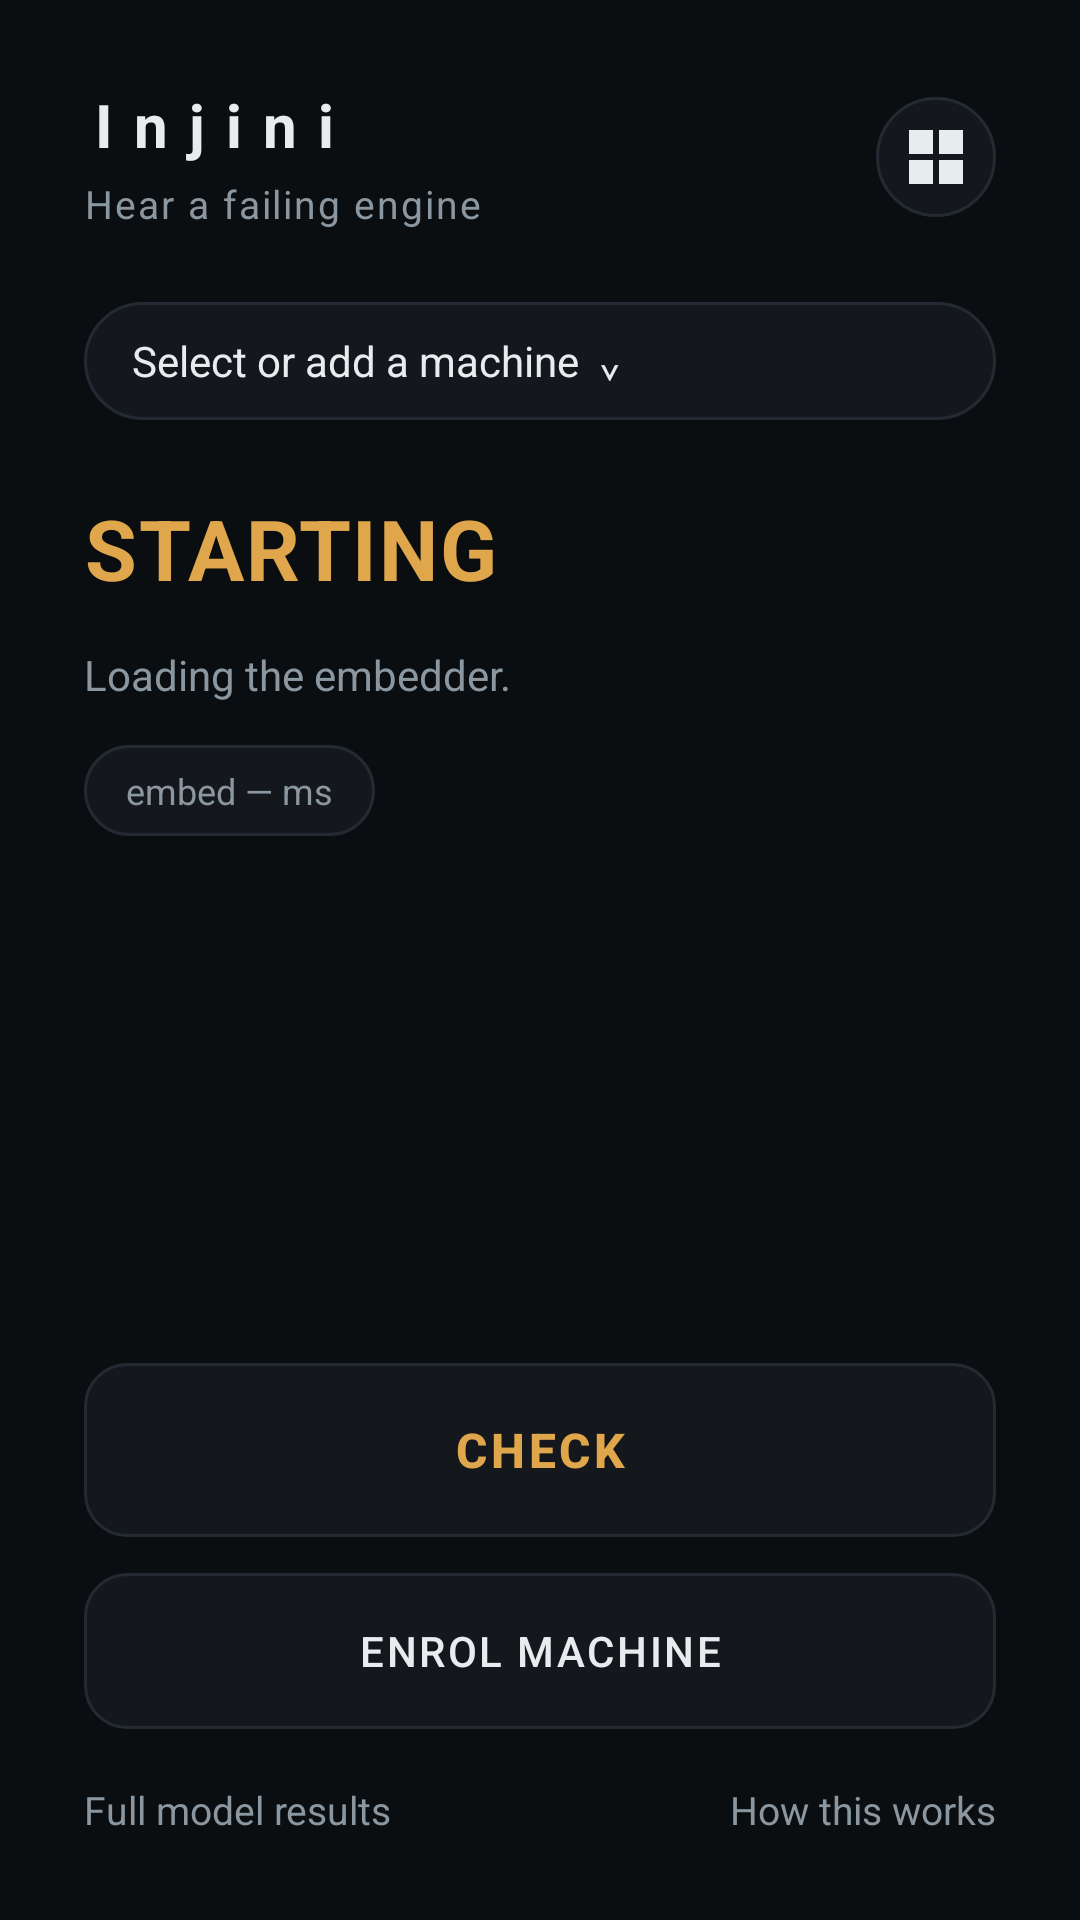

Here is an Android app screen rendered from its layout file. Give the layout XML and the strings, colors and styles it references.
<!-- AndroidManifest.xml: application theme Theme.Injini -->
<!-- res/layout/activity_main.xml -->
<?xml version="1.0" encoding="utf-8"?>
<androidx.constraintlayout.widget.ConstraintLayout
    android:id="@+id/rootLayout"
    xmlns:android="http://schemas.android.com/apk/res/android"
    xmlns:app="http://schemas.android.com/apk/res-auto"
    android:layout_width="match_parent"
    android:layout_height="match_parent"
    android:background="@color/injini_bg"
    android:padding="28dp">

    <TextView
        android:id="@+id/wordmark"
        android:layout_width="wrap_content"
        android:layout_height="wrap_content"
        android:text="@string/app_name"
        android:textColor="@color/injini_text"
        android:textSize="20sp"
        android:letterSpacing="0.35"
        android:textStyle="bold"
        app:layout_constraintTop_toTopOf="parent"
        app:layout_constraintStart_toStartOf="parent" />

    <TextView
        android:id="@+id/tagline"
        android:layout_width="wrap_content"
        android:layout_height="wrap_content"
        android:layout_marginTop="4dp"
        android:text="@string/tagline"
        android:textColor="@color/injini_dim"
        android:textSize="13sp"
        android:letterSpacing="0.05"
        app:layout_constraintTop_toBottomOf="@id/wordmark"
        app:layout_constraintStart_toStartOf="parent" />

    
    
    <androidx.appcompat.widget.AppCompatImageButton
        android:id="@+id/machinesButton"
        android:layout_width="40dp"
        android:layout_height="40dp"
        android:layerType="software"
        android:background="@drawable/bg_chip"
        app:srcCompat="@drawable/ic_fleet_24"
        android:padding="9dp"
        android:contentDescription="Machines"
        app:layout_constraintTop_toTopOf="@id/wordmark"
        app:layout_constraintBottom_toBottomOf="@id/tagline"
        app:layout_constraintEnd_toEndOf="parent" />

    
    <TextView
        android:id="@+id/machinePicker"
        android:layout_width="0dp"
        android:layout_height="wrap_content"
        android:layout_marginTop="24dp"
        android:background="@drawable/bg_chip"
        android:paddingHorizontal="16dp"
        android:paddingVertical="10dp"
        android:text="Select or add a machine  ⌄"
        android:textColor="@color/injini_text"
        android:textSize="14sp"
        app:layout_constraintTop_toBottomOf="@id/tagline"
        app:layout_constraintStart_toStartOf="parent"
        app:layout_constraintEnd_toEndOf="parent" />

    
    <TextView
        android:id="@+id/machineInfo"
        android:layout_width="0dp"
        android:layout_height="wrap_content"
        android:layout_marginTop="10dp"
        android:background="@drawable/bg_chip"
        android:paddingHorizontal="16dp"
        android:paddingVertical="10dp"
        android:textColor="@color/injini_dim"
        android:textSize="13sp"
        android:lineSpacingMultiplier="1.2"
        android:visibility="gone"
        app:layout_constraintTop_toBottomOf="@id/machinePicker"
        app:layout_constraintStart_toStartOf="parent"
        app:layout_constraintEnd_toEndOf="parent" />

    
    <TextView
        android:id="@+id/reenrollBanner"
        android:layout_width="0dp"
        android:layout_height="wrap_content"
        android:layout_marginTop="10dp"
        android:layerType="software"
        android:background="@drawable/bg_chip"
        android:drawableStart="@drawable/ic_warning_red_24"
        android:drawablePadding="10dp"
        android:paddingHorizontal="16dp"
        android:paddingVertical="10dp"
        android:text="Needs re-enrollment — a mechanic found a fault this fingerprint missed."
        android:textColor="@color/injini_red"
        android:textSize="13sp"
        android:textStyle="bold"
        android:visibility="gone"
        app:layout_constraintTop_toBottomOf="@id/machineInfo"
        app:layout_constraintStart_toStartOf="parent"
        app:layout_constraintEnd_toEndOf="parent" />

    
    <androidx.appcompat.widget.AppCompatButton
        android:id="@+id/addVerdictButton"
        android:layout_width="0dp"
        android:layout_height="wrap_content"
        android:layout_marginTop="10dp"
        android:layerType="software"
        android:background="@drawable/bg_button"
        android:drawableStart="@drawable/ic_warning_amber_24"
        android:drawablePadding="10dp"
        android:text="Add verdict"
        android:textColor="@color/injini_amber"
        android:textSize="13sp"
        android:textStyle="bold"
        android:textAllCaps="false"
        android:paddingVertical="10dp"
        android:stateListAnimator="@null"
        android:visibility="gone"
        app:layout_constraintTop_toBottomOf="@id/reenrollBanner"
        app:layout_constraintStart_toStartOf="parent"
        app:layout_constraintEnd_toEndOf="parent" />

    <TextView
        android:id="@+id/statusWord"
        android:layout_width="0dp"
        android:layout_height="wrap_content"
        android:text="STARTING"
        android:textColor="@color/injini_amber"
        android:textSize="28sp"
        android:textStyle="bold"
        android:letterSpacing="0.02"
        app:layout_constraintTop_toBottomOf="@id/addVerdictButton"
        app:layout_constraintStart_toStartOf="parent"
        app:layout_constraintEnd_toEndOf="parent"
        android:layout_marginTop="24dp" />

    <TextView
        android:id="@+id/detailText"
        android:layout_width="0dp"
        android:layout_height="wrap_content"
        android:layout_marginTop="14dp"
        android:text="Loading the embedder."
        android:textColor="@color/injini_dim"
        android:textSize="14sp"
        android:lineSpacingMultiplier="1.3"
        app:layout_constraintTop_toBottomOf="@id/statusWord"
        app:layout_constraintStart_toStartOf="parent"
        app:layout_constraintEnd_toEndOf="parent" />

    <TextView
        android:id="@+id/latencyChip"
        android:layout_width="wrap_content"
        android:layout_height="wrap_content"
        android:layout_marginTop="14dp"
        android:background="@drawable/bg_chip"
        android:paddingHorizontal="14dp"
        android:paddingVertical="7dp"
        android:text="embed — ms"
        android:textColor="@color/injini_dim"
        android:textSize="12sp"
        app:layout_constraintTop_toBottomOf="@id/detailText"
        app:layout_constraintStart_toStartOf="parent" />

    
    <com.injini.app.WaveformView
        android:id="@+id/waveform"
        android:layout_width="0dp"
        android:layout_height="64dp"
        android:layout_marginTop="16dp"
        android:visibility="gone"
        app:layout_constraintTop_toBottomOf="@id/latencyChip"
        app:layout_constraintStart_toStartOf="parent"
        app:layout_constraintEnd_toEndOf="parent" />

    
    <TextView
        android:id="@+id/cancelRecordingButton"
        android:layout_width="wrap_content"
        android:layout_height="wrap_content"
        android:layout_marginTop="10dp"
        android:text="Cancel"
        android:textColor="@color/injini_red"
        android:textSize="13sp"
        android:textStyle="bold"
        android:padding="6dp"
        android:visibility="gone"
        app:layout_constraintTop_toBottomOf="@id/waveform"
        app:layout_constraintStart_toStartOf="parent" />

    
    <androidx.appcompat.widget.AppCompatButton
        android:id="@+id/checkButton"
        android:layout_width="0dp"
        android:layout_height="58dp"
        android:background="@drawable/bg_button"
        android:text="@string/check"
        android:textColor="@color/injini_amber"
        android:textSize="16sp"
        android:textStyle="bold"
        android:letterSpacing="0.08"
        android:stateListAnimator="@null"
        app:layout_constraintBottom_toTopOf="@id/enrolButton"
        app:layout_constraintStart_toStartOf="parent"
        app:layout_constraintEnd_toEndOf="parent"
        android:layout_marginBottom="12dp" />

    <androidx.appcompat.widget.AppCompatButton
        android:id="@+id/enrolButton"
        android:layout_width="0dp"
        android:layout_height="52dp"
        android:background="@drawable/bg_button"
        android:text="@string/enrol"
        android:textColor="@color/injini_text"
        android:textSize="14sp"
        android:letterSpacing="0.06"
        android:stateListAnimator="@null"
        app:layout_constraintBottom_toTopOf="@id/resultsLink"
        app:layout_constraintStart_toStartOf="parent"
        app:layout_constraintEnd_toEndOf="parent"
        android:layout_marginBottom="18dp" />

    <TextView
        android:id="@+id/resultsLink"
        android:layout_width="wrap_content"
        android:layout_height="wrap_content"
        android:text="@string/full_results"
        android:textColor="@color/injini_dim"
        android:textSize="13sp"
        app:layout_constraintBottom_toBottomOf="parent"
        app:layout_constraintStart_toStartOf="parent" />

    <TextView
        android:id="@+id/howItWorksLink"
        android:layout_width="wrap_content"
        android:layout_height="wrap_content"
        android:text="How this works"
        android:textColor="@color/injini_dim"
        android:textSize="13sp"
        app:layout_constraintBottom_toBottomOf="parent"
        app:layout_constraintEnd_toEndOf="parent" />

</androidx.constraintlayout.widget.ConstraintLayout>
<!-- resources referenced by this layout -->
<resources>
  <color name="injini_amber">#E0A64B</color>
  <color name="injini_bg">#0B0E11</color>
  <color name="injini_dim">#8A97A0</color>
  <color name="injini_red">#D4694E</color>
  <color name="injini_text">#E7ECEF</color>
  <!-- drawable bg_button (drawable) -->
  <?xml version="1.0" encoding="utf-8"?>
  <shape xmlns:android="http://schemas.android.com/apk/res/android" android:shape="rectangle">
      <solid android:color="@color/injini_surface" />
      <stroke android:width="1dp" android:color="@color/injini_line" />
      <corners android:radius="14dp" />
  </shape>
  <!-- drawable bg_chip (drawable) -->
  <?xml version="1.0" encoding="utf-8"?>
  <shape xmlns:android="http://schemas.android.com/apk/res/android" android:shape="rectangle">
      <solid android:color="@color/injini_surface" />
      <stroke android:width="1dp" android:color="@color/injini_line" />
      <corners android:radius="999dp" />
  </shape>
  <!-- drawable ic_fleet_24 (drawable) -->
  <?xml version="1.0" encoding="utf-8"?>
  <vector xmlns:android="http://schemas.android.com/apk/res/android"
      android:width="24dp"
      android:height="24dp"
      android:viewportWidth="24"
      android:viewportHeight="24">
      <path
          android:fillColor="#E7ECEF"
          android:pathData="M3,3 h8 v8 h-8 z M13,3 h8 v8 h-8 z M3,13 h8 v8 h-8 z M13,13 h8 v8 h-8 z" />
  </vector>
  <!-- drawable ic_warning_amber_24 (drawable) -->
  <?xml version="1.0" encoding="utf-8"?>
  <vector xmlns:android="http://schemas.android.com/apk/res/android"
      android:width="24dp"
      android:height="24dp"
      android:viewportWidth="24"
      android:viewportHeight="24">
      <path
          android:strokeColor="#E0A64B"
          android:strokeWidth="1.6"
          android:strokeLineJoin="round"
          android:strokeLineCap="round"
          android:fillColor="#00000000"
          android:pathData="M12,3.5 L21,20 L3,20 Z" />
      <path
          android:fillColor="#E0A64B"
          android:pathData="M11.25,9.5 h1.5 v5.5 h-1.5 z" />
      <path
          android:fillColor="#E0A64B"
          android:pathData="M11.25,17 h1.5 v1.5 h-1.5 z" />
  </vector>
  <!-- drawable ic_warning_red_24 (drawable) -->
  <?xml version="1.0" encoding="utf-8"?>
  <vector xmlns:android="http://schemas.android.com/apk/res/android"
      android:width="24dp"
      android:height="24dp"
      android:viewportWidth="24"
      android:viewportHeight="24">
      <path
          android:strokeColor="#D4694E"
          android:strokeWidth="1.6"
          android:strokeLineJoin="round"
          android:strokeLineCap="round"
          android:fillColor="#00000000"
          android:pathData="M12,3.5 L21,20 L3,20 Z" />
      <path
          android:fillColor="#D4694E"
          android:pathData="M11.25,9.5 h1.5 v5.5 h-1.5 z" />
      <path
          android:fillColor="#D4694E"
          android:pathData="M11.25,17 h1.5 v1.5 h-1.5 z" />
  </vector>
  <string name="app_name">Injini</string>
  <string name="check">Check</string>
  <string name="enrol">Enrol machine</string>
  <string name="full_results">Full model results</string>
  <string name="tagline">Hear a failing engine</string>
  <style name="Theme.Injini" parent="Theme.MaterialComponents.DayNight.NoActionBar">
          <item name="colorPrimary">@color/injini_amber</item>
          <item name="colorSecondary">@color/injini_green</item>
          <item name="android:windowBackground">@color/injini_bg</item>
          <item name="android:statusBarColor">@color/injini_bg</item>
          <item name="android:navigationBarColor">@color/injini_bg</item>
          <item name="android:windowLightStatusBar">false</item>
      </style>
  <color name="injini_surface">#14181D</color>
  <color name="injini_line">#232A31</color>
  <color name="injini_green">#5BB98C</color>
</resources>
